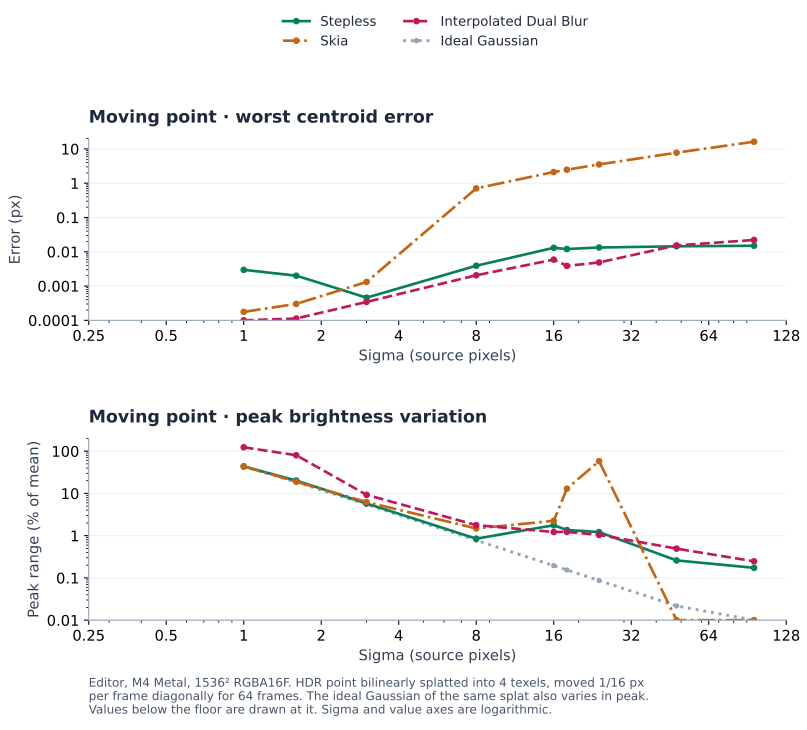

The data file committed next to this chart (first rows):
method, sigma, frames, centroid_error_px_max, centroid_error_px_rms, peak_variation_percent, reference_peak_variation_percent, peak_vs_reference_range_percent, energy_variation_percent, variance_vs_reference_range_px2
stepless, 1, 64, 0.00297, 0.001745, 43.43, 43.46, 0.5286, 0.07443, 0.004483
stepless, 1.6, 64, 0.002005, 0.0012, 20.16, 18.55, 6.679, 0.04378, 0.002954
stepless, 3, 64, 0.0004587, 0.0002475, 5.782, 5.478, 0.4738, 0.0596, 0.002653
stepless, 8, 64, 0.003916, 0.002093, 0.8487, 0.7797, 0.1709, 0.07601, 0.05387
stepless, 16, 64, 0.01307, 0.006472, 1.766, 0.1952, 1.669, 0.08765, 2.003
stepless, 18, 64, 0.01202, 0.006824, 1.359, 0.1543, 1.225, 0.141, 2.012
stepless, 24, 64, 0.01335, 0.00672, 1.215, 0.08679, 1.241, 0.1464, 2.067
stepless, 48, 64, 0.01446, 0.007088, 0.2593, 0.0217, 0.2724, 0.1525, 2.218
stepless, 96, 64, 0.01497, 0.008791, 0.1729, 0.005425, 0.178, 0.1768, 3.145
skia-gaussian, 1, 64, 0.0001766, 0.0001205, 43.8, 43.46, 0.3451, 0.05203, 0.0003089
skia-gaussian, 1.6, 64, 0.0003019, 0.0001718, 18.89, 18.55, 0.3402, 0.0328, 0.0005131
skia-gaussian, 3, 64, 0.001318, 0.0008319, 6.266, 5.478, 1.284, 0.2988, 0.01273
skia-gaussian, 8, 64, 0.7071, 0.4099, 1.482, 0.7797, 1.469, 0.01471, 1.001
skia-gaussian, 16, 64, 2.121, 1.226, 2.242, 0.1952, 2.229, 0.02273, 3.982
skia-gaussian, 18, 64, 2.475, 1.295, 12.95, 0.1543, 14.28, 12.29, 5.054
skia-gaussian, 24, 64, 3.536, 1.702, 58, 0.08679, 68.14, 56.69, 9.112
skia-gaussian, 48, 64, 7.778, 5.254, 0, 0.0217, 0.02747, 0, 0.25
skia-gaussian, 96, 64, 16.26, 13.58, 0, 0.005425, 0.006877, 0, 0.25
dual-blur, 1, 64, 6.98312e-05, 3.714148e-05, 123.8, 43.46, 245.1, 0.03683, 0.0003739
dual-blur, 1.6, 64, 0.000113, 6.532304e-05, 80.06, 18.55, 103.4, 0.01386, 0.0002951
dual-blur, 3, 64, 0.0003444, 0.0001409, 9.268, 5.478, 5.697, 0.04341, 0.002339
dual-blur, 8, 64, 0.002063, 0.0007198, 1.774, 0.7797, 1.513, 0.1056, 0.01415
dual-blur, 16, 64, 0.005906, 0.001951, 1.222, 0.1952, 1.097, 0.1483, 0.0808
dual-blur, 18, 64, 0.003878, 0.001664, 1.228, 0.1543, 1.338, 0.1438, 0.07676
dual-blur, 24, 64, 0.004884, 0.002368, 1.043, 0.08679, 1.452, 0.1575, 0.215
dual-blur, 48, 64, 0.01533, 0.005189, 0.493, 0.0217, 0.7018, 0.1774, 0.853
dual-blur, 96, 64, 0.02211, 0.01082, 0.247, 0.005425, 0.3518, 0.1937, 3.221
